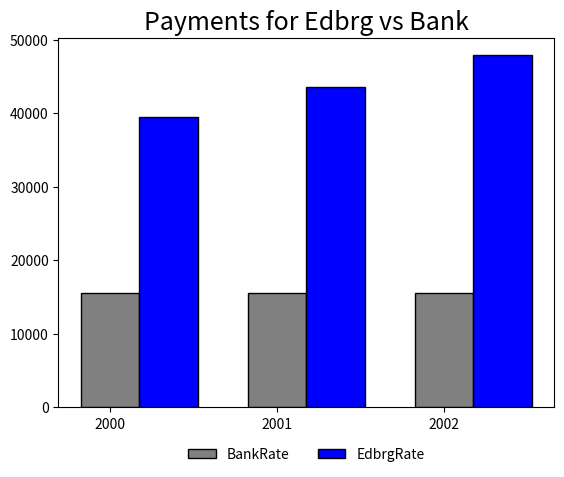

This chart was generated by the following Python code:
import matplotlib 
matplotlib.use('Agg')
import matplotlib.pyplot as plt
import numpy as np

totalgrosserngsMBA = [42000,44554,57426,59723,62112,91086,94729,98519,102459,131070]
totalgrosserngsCS  = [33000,35006,57426,59723]

def CalculateCAGR(Maturityyears,option):
    if option=="MBA":
        cagr = pow(totalgrosserngsMBA[Maturityyears-1] / totalgrosserngsMBA[0], 1/9) -1
    if option=="CS":
        cagr = pow(totalgrosserngsCS [Maturityyears-1] / totalgrosserngsCS [0], 1/9) -1        
    return cagr

def CalculateSum( StartingSalary, Maturity, CAGR):
    Sum = StartingSalary
    for y in range(Maturity-1):
        CurrentSalary = StartingSalary*(1 + CAGR)
#        print( y,int(StartingSalary), int(CurrentSalary) )
        StartingSalary = CurrentSalary
        Sum+=CurrentSalary
    return Sum

def CalculateRePortn(s,i,cm, m, option):
    return cm*i/CalculateSum(s,m,CalculateCAGR(m, option))
    
def getData(Investment, Maturity, CashMultiple, InitiailInvstmt,
            StartingSalary, InputSalary, Option):
    if Option=="MBA":
        SalaryGrowthRate = 0.1
    else:
        SalaryGrowthRate = 0.03
    
    
    Sum = CalculateSum( StartingSalary, Maturity, CalculateCAGR(Maturity, Option) )

    EdbgRate= CalculateRePortn( StartingSalary, Investment, CashMultiple, Maturity, Option)
#    print("EdbgRate:", EdbgRate*100 )
    
    BankRate = pow( EdbgRate*Sum/InitiailInvstmt, 1/Maturity)-1
#    print("BankRate:",BankRate*100 )
    
    
    #For Graph
    try:
        k = (pow(1+BankRate, Maturity)-1)/( BankRate*(pow(1+BankRate, Maturity)))
        
        Er = []; Br = [];Yr =[]
        for i in range(Maturity):
            if i==0:rate = EdbgRate*InputSalary
            nextrate = rate*(1+SalaryGrowthRate)
        #    print(i+2000, Investment/k, rate)
            Yr.append(2000+i); Er.append(rate); Br.append(Investment/k)
            rate = nextrate
     
        Legend=['BankRate','EdbrgRate']
        pos = np.arange(len(Yr))
        bar_width = 0.35
         
        plt.bar(pos,Br,bar_width,color='grey',edgecolor='black')
        plt.bar(pos+bar_width,Er,bar_width,color='blue',edgecolor='black')
        plt.xticks(pos, Yr)
        plt.title('Payments for Edbrg vs Bank',fontsize=18)
        plt.legend(Legend,bbox_to_anchor=(0.5, -0.18),frameon=False, loc='lower center', ncol=2)
    except:pass
#    plt.show()
    
    return EdbgRate, BankRate, plt

if __name__ == "__main__":#Inputs
    StartingSalary = 20000
    Investment     = 30000
    InitiailInvstmt= 30000
    
    InputSalary    = 41000
    CashMultiple   = 2
    Maturity       = 3
    Option         = "MBA"
    
    getData( Investment, Maturity, CashMultiple, InitiailInvstmt,
            StartingSalary, InputSalary, Option)


